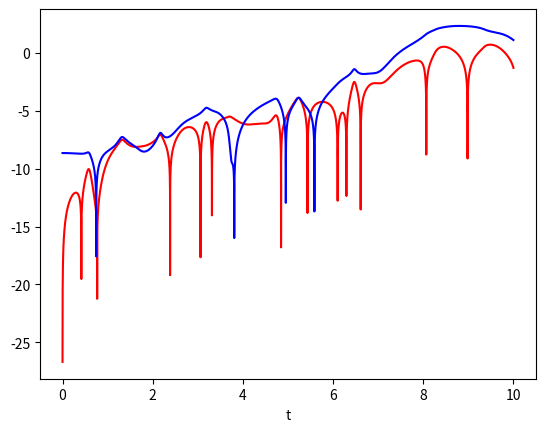

This chart was generated by the following Python code:
from numpy import sin, cos
import numpy as np
import matplotlib.pyplot as plt
G = 9.8   # acceleration due to gravity, in m/s^2
L1 = 1.0  # length of pendulum 1 in m
L2 = 1.0  # length of pendulum 2 in m
M1 = 1.0  # mass of pendulum 1 in kg
M2 = 1.0  # mass of pendulum 2 in kg

def derivs(x):
    F = np.zeros_like(x)
    F[0] = x[1]
    delta = x[2] - x[0]
    den1 = (M1+M2) * L1 - M2 * L1 * cos(delta) * cos(delta)
    F[1] = ((M2 * L1 * x[1] * x[1] * sin(delta) * cos(delta)
                + M2 * G * sin(x[2]) * cos(delta)
                + M2 * L2 * x[3] * x[3] * sin(delta)
                - (M1+M2) * G * sin(x[0]))
               / den1)
    F[2] = x[3]
    den2 = (L2/L1) * den1
    F[3] = ((- M2 * L2 * x[3] * x[3] * sin(delta) * cos(delta)
                + (M1+M2) * G * sin(x[0]) * cos(delta)
                - (M1+M2) * L1 * x[1] * x[1] * sin(delta)
                - (M1+M2) * G * sin(x[2]))
               / den2)
    return F

dt = 0.0001
N=100000
# th1 and th2 are the initial angles (degrees)
# w10 and w20 are the initial angular velocities (degrees per second)
th1 = 120.0
w1 = 0.0
th2 = -10.0 #- 0.010 (case1)
w2 = 0.0
dth = 0.010     # error
# initial conditions
x = np.radians([th1, w1, th2, w2])
y = np.radians ([th1 ,w1,th2+dth ,w2])
xh = np.zeros((N,4))
yh = np.zeros((N,4))
for i in range(N):
    x = x + derivs(x)*dt
    xh[i,:]=x[:]
    y = y + derivs(y)*dt
    yh[i,:]=y[:]
t = np.arange(0, int(dt*N), dt)
#plt.plot(t,xh[:,0],c="red")
#plt.plot(t,xh[:,2],c="blue")
#plt.plot(t,yh[:,0],c="yellow")
#plt.plot(t,yh[:,2],c="green")
plt.plot(t,np.log(np.abs(xh[:,0]-yh[:,0])),c="red")
plt.plot(t,np.log(np.abs(xh[:,2]-yh[:,2])),c="blue")
plt.xlabel('t')
plt.show()